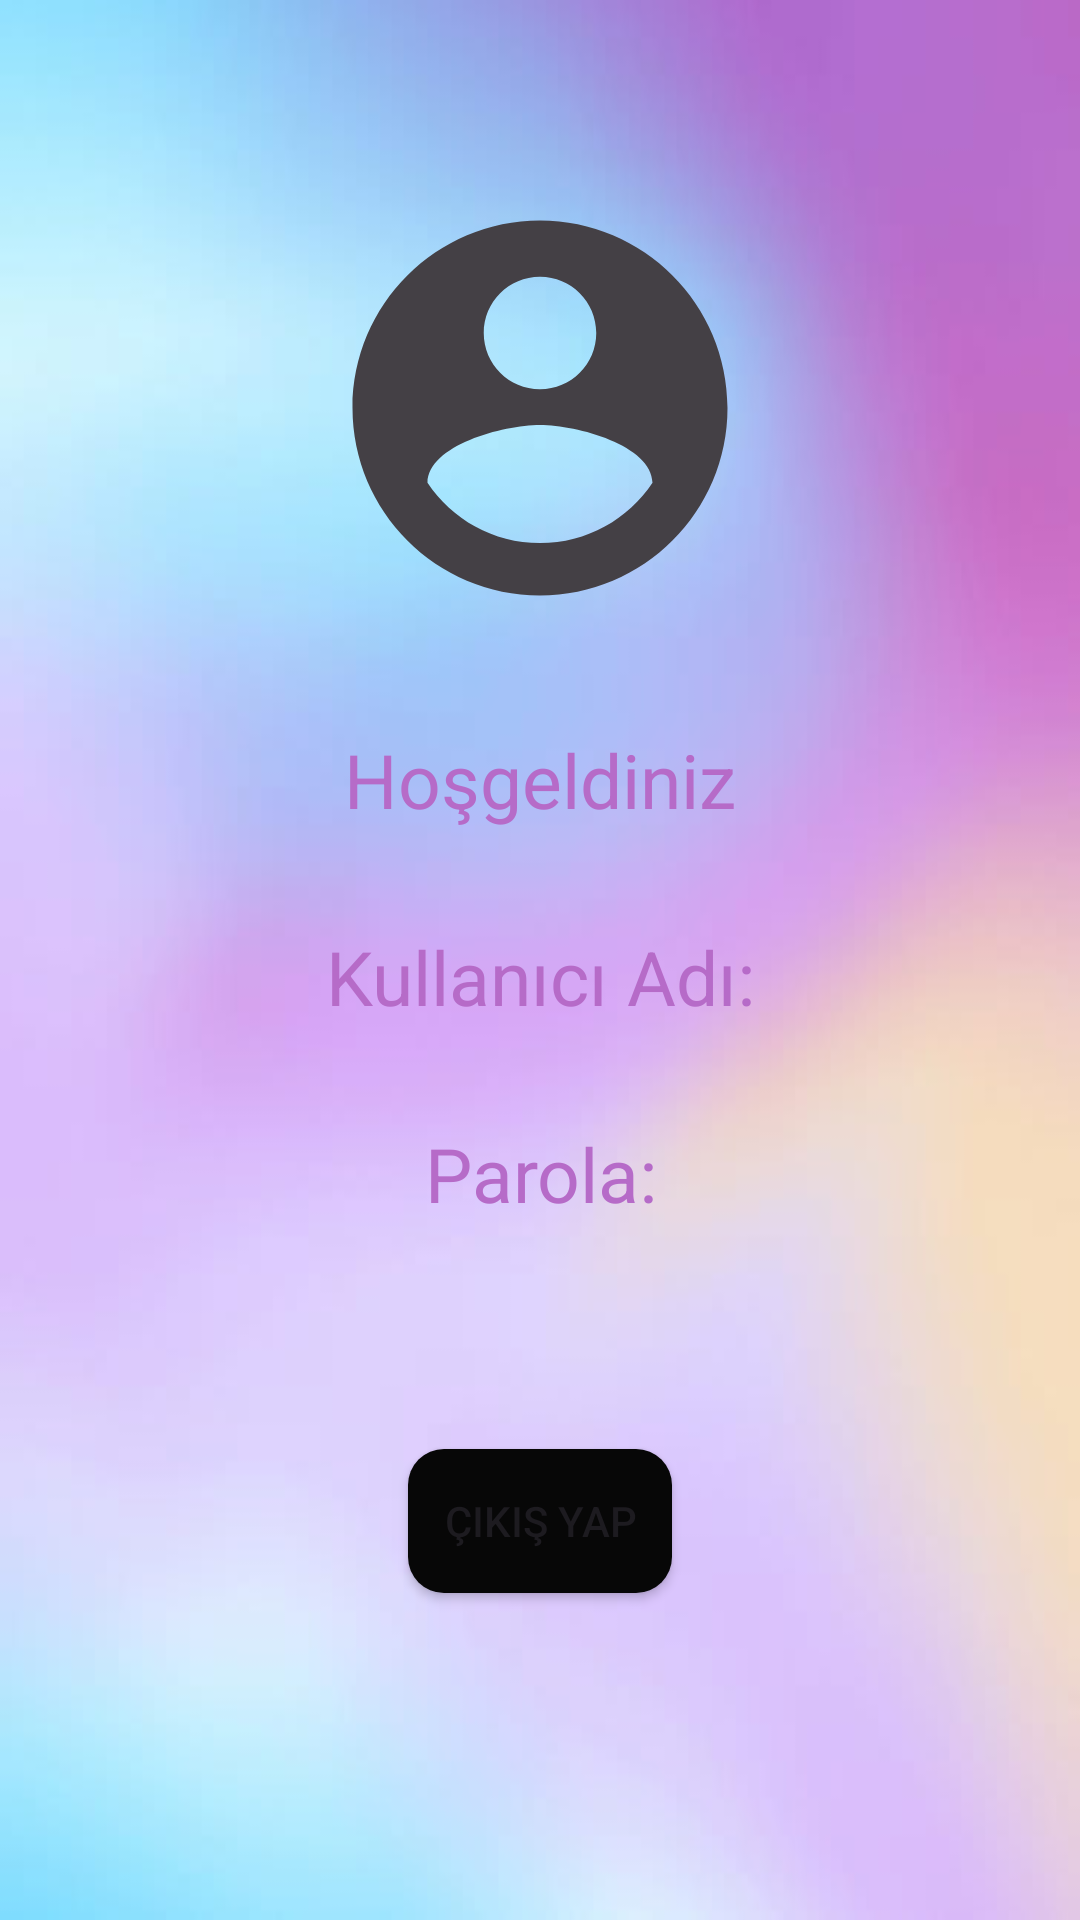

The Android layout XML behind this screen, and the referenced resources:
<!-- AndroidManifest.xml: application theme Theme.Seyahatnamem -->
<!-- res/layout/activity_hosgeldiniz.xml -->
<?xml version="1.0" encoding="utf-8"?>
<androidx.constraintlayout.widget.ConstraintLayout xmlns:android="http://schemas.android.com/apk/res/android"
    xmlns:app="http://schemas.android.com/apk/res-auto"
    xmlns:tools="http://schemas.android.com/tools"
    android:id="@+id/main"
    android:layout_width="match_parent"
    android:layout_height="match_parent"
    android:background="@drawable/img"
    tools:context=".Hosgeldiniz">


    <ImageView
        android:id="@+id/imageView"
        android:layout_width="match_parent"
        android:layout_height="wrap_content"
        android:layout_marginTop="61dp"
        app:layout_constraintTop_toTopOf="parent"
        app:srcCompat="@drawable/baseline_account_circle_24"
        tools:layout_editor_absoluteX="0dp" />

    <Button
        android:id="@+id/cikisYapButonu"
        android:layout_width="wrap_content"
        android:layout_height="wrap_content"
        android:layout_marginTop="75dp"
        android:background="@drawable/edittextarkaplan"
        android:text="Çıkış Yap"
        app:layout_constraintEnd_toEndOf="parent"
        app:layout_constraintStart_toStartOf="parent"
        app:layout_constraintTop_toBottomOf="@+id/parolayıGosterenText" />

    <TextView
        android:id="@+id/hosgeldinizText"
        android:layout_width="match_parent"
        android:layout_height="wrap_content"
        android:layout_marginTop="32dp"
        android:text="Hoşgeldiniz"
        android:textAlignment="center"
        android:textColor="#B66BC8"
        android:textSize="25dp"
        app:layout_constraintTop_toBottomOf="@+id/imageView"
        tools:layout_editor_absoluteX="0dp" />

    <TextView
        android:id="@+id/kullaniciAdiniGosterenText"
        android:layout_width="match_parent"
        android:layout_height="wrap_content"
        android:layout_marginTop="32dp"
        android:text="Kullanıcı Adı:"
        android:textAlignment="center"
        android:textColor="#B66BC8"
        android:textSize="25dp"
        app:layout_constraintTop_toBottomOf="@+id/hosgeldinizText"
        tools:layout_editor_absoluteX="191dp" />

    <TextView
        android:id="@+id/parolayıGosterenText"
        android:layout_width="match_parent"
        android:layout_height="wrap_content"
        android:layout_marginTop="32dp"
        android:text="Parola:"
        android:textAlignment="center"
        android:textColor="#B66BC8"
        android:textSize="25dp"
        app:layout_constraintTop_toBottomOf="@+id/kullaniciAdiniGosterenText"
        tools:layout_editor_absoluteX="192dp" />

</androidx.constraintlayout.widget.ConstraintLayout>
<!-- resources referenced by this layout -->
<resources>
  <!-- drawable baseline_account_circle_24 (drawable) -->
  <vector xmlns:android="http://schemas.android.com/apk/res/android" android:height="150dp" android:tint="#444045" android:viewportHeight="24" android:viewportWidth="24" android:width="150dp">
        
      <path android:fillColor="@android:color/white" android:pathData="M12,2C6.48,2 2,6.48 2,12s4.48,10 10,10 10,-4.48 10,-10S17.52,2 12,2zM12,5c1.66,0 3,1.34 3,3s-1.34,3 -3,3 -3,-1.34 -3,-3 1.34,-3 3,-3zM12,19.2c-2.5,0 -4.71,-1.28 -6,-3.22 0.03,-1.99 4,-3.08 6,-3.08 1.99,0 5.97,1.09 6,3.08 -1.29,1.94 -3.5,3.22 -6,3.22z"/>
      
  </vector>
  <!-- drawable edittextarkaplan (drawable) -->
  <?xml version="1.0" encoding="utf-8"?>
  <shape xmlns:android="http://schemas.android.com/apk/res/android">
  <solid android:color="@color/black"/>
      <corners android:radius="12dp"/>
  </shape>
  <!-- drawable img: png bitmap (drawable, 95983 bytes) -->
  <style name="Theme.Seyahatnamem" parent="Base.Theme.Seyahatnamem" />
  <color name="black">#070707</color>
  <style name="Base.Theme.Seyahatnamem" parent="Theme.Material3.DayNight.NoActionBar">
          
          
          <item name="colorPrimary">@color/white</item>
      </style>
  <color name="white">#FFFFFFFF</color>
</resources>
